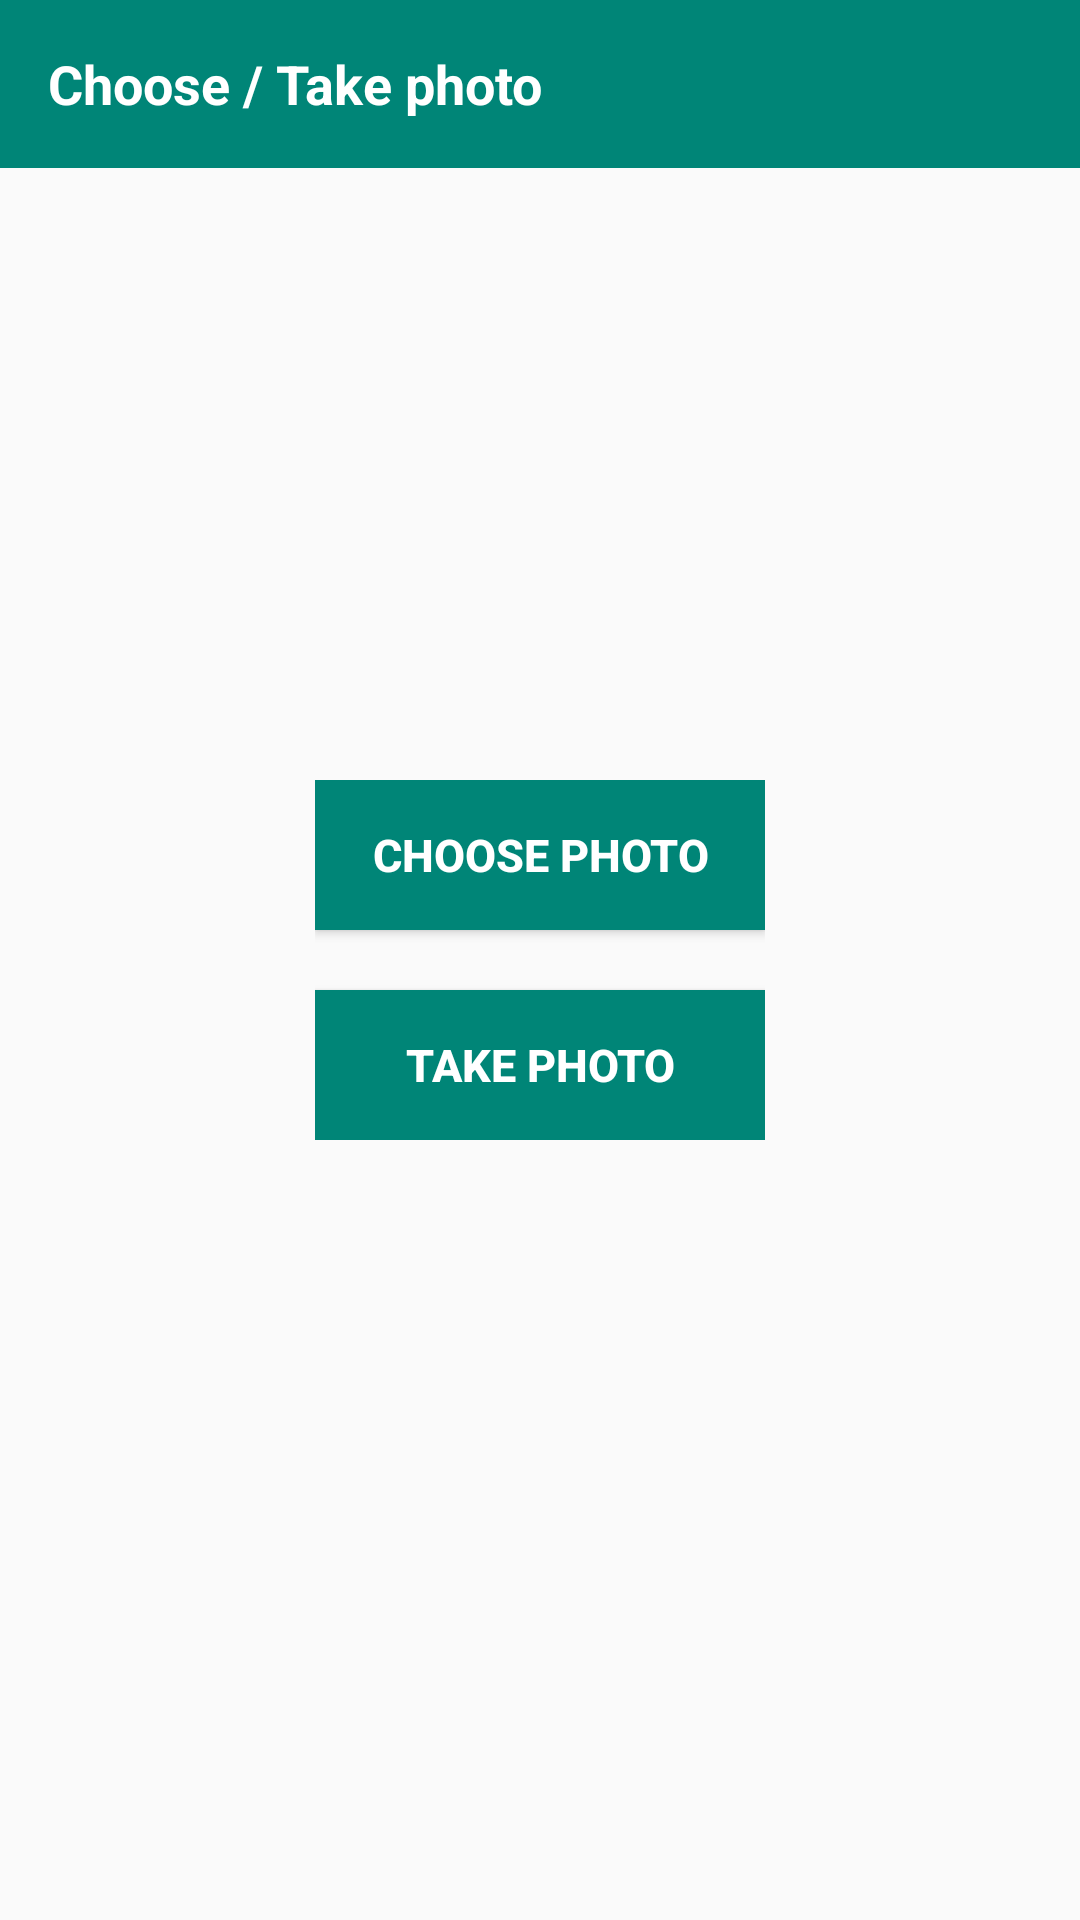

Android layout source for this screen:
<!-- AndroidManifest.xml: activity theme AppTheme.NoActionBar -->
<!-- res/layout/activity_choose.xml -->
<?xml version="1.0" encoding="utf-8"?>
<RelativeLayout xmlns:android="http://schemas.android.com/apk/res/android"
    xmlns:app="http://schemas.android.com/apk/res-auto"
    xmlns:tools="http://schemas.android.com/tools"
    android:layout_width="match_parent"
    android:layout_height="match_parent"
    tools:context=".StartActivity">

    <com.google.android.material.appbar.AppBarLayout
        android:id="@+id/appbar"
        android:layout_width="match_parent"
        android:layout_height="wrap_content"
        android:theme="@style/AppTheme.AppBarOverlay">

        <androidx.appcompat.widget.Toolbar
            android:id="@+id/toolbars"
            android:layout_width="match_parent"
            android:layout_height="?attr/actionBarSize"
            android:background="@color/colorPrimary"
            app:popupTheme="@style/AppTheme.PopupOverlay">

            <TextView
                android:layout_width="wrap_content"
                android:layout_height="wrap_content"
                android:text="Choose / Take photo"
                android:textColor="@color/white"
                android:textSize="18sp"
                android:textStyle="bold" />
        </androidx.appcompat.widget.Toolbar>
    </com.google.android.material.appbar.AppBarLayout>

    <LinearLayout
        android:layout_width="wrap_content"
        android:layout_height="wrap_content"
        android:layout_centerInParent="true"
        android:gravity="center"
        android:orientation="vertical">

        <Button
            android:id="@+id/gallary"
            android:layout_width="150dp"
            android:layout_height="50dp"
            android:background="@color/colorPrimary"
            android:text="choose photo"
            android:textColor="@color/white"
            android:textSize="15dp"
            android:textStyle="bold" />

        <Button
            android:id="@+id/camera"
            android:layout_width="150dp"
            android:layout_height="50dp"
            android:layout_marginTop="20dp"
            android:background="@color/colorPrimary"
            android:text="take photo"
            android:textColor="@color/white"
            android:textSize="15dp"
            android:textStyle="bold" />

    </LinearLayout>
</RelativeLayout>
<!-- resources referenced by this layout -->
<resources>
  <color name="colorPrimary">#008577</color>
  <color name="white">#ffffff</color>
  <style name="AppTheme.AppBarOverlay" parent="ThemeOverlay.AppCompat.Dark.ActionBar" />
  <style name="AppTheme.PopupOverlay" parent="ThemeOverlay.AppCompat.Light" />
  <style name="AppTheme.NoActionBar">
          <item name="windowActionBar">false</item>
          <item name="windowNoTitle">true</item>
      </style>
</resources>
